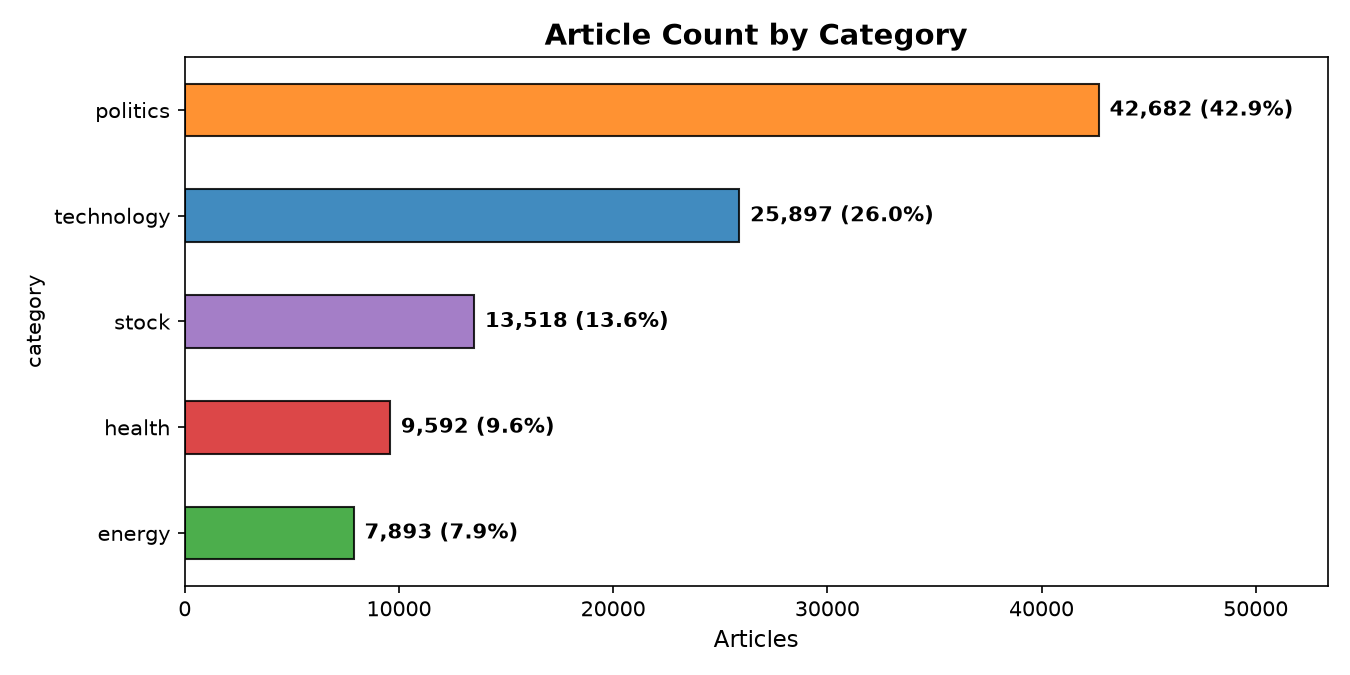

Source data for this figure (header and first rows):
category, articles
politics, 42682
technology, 25897
stock, 13518
health, 9592
energy, 7893
